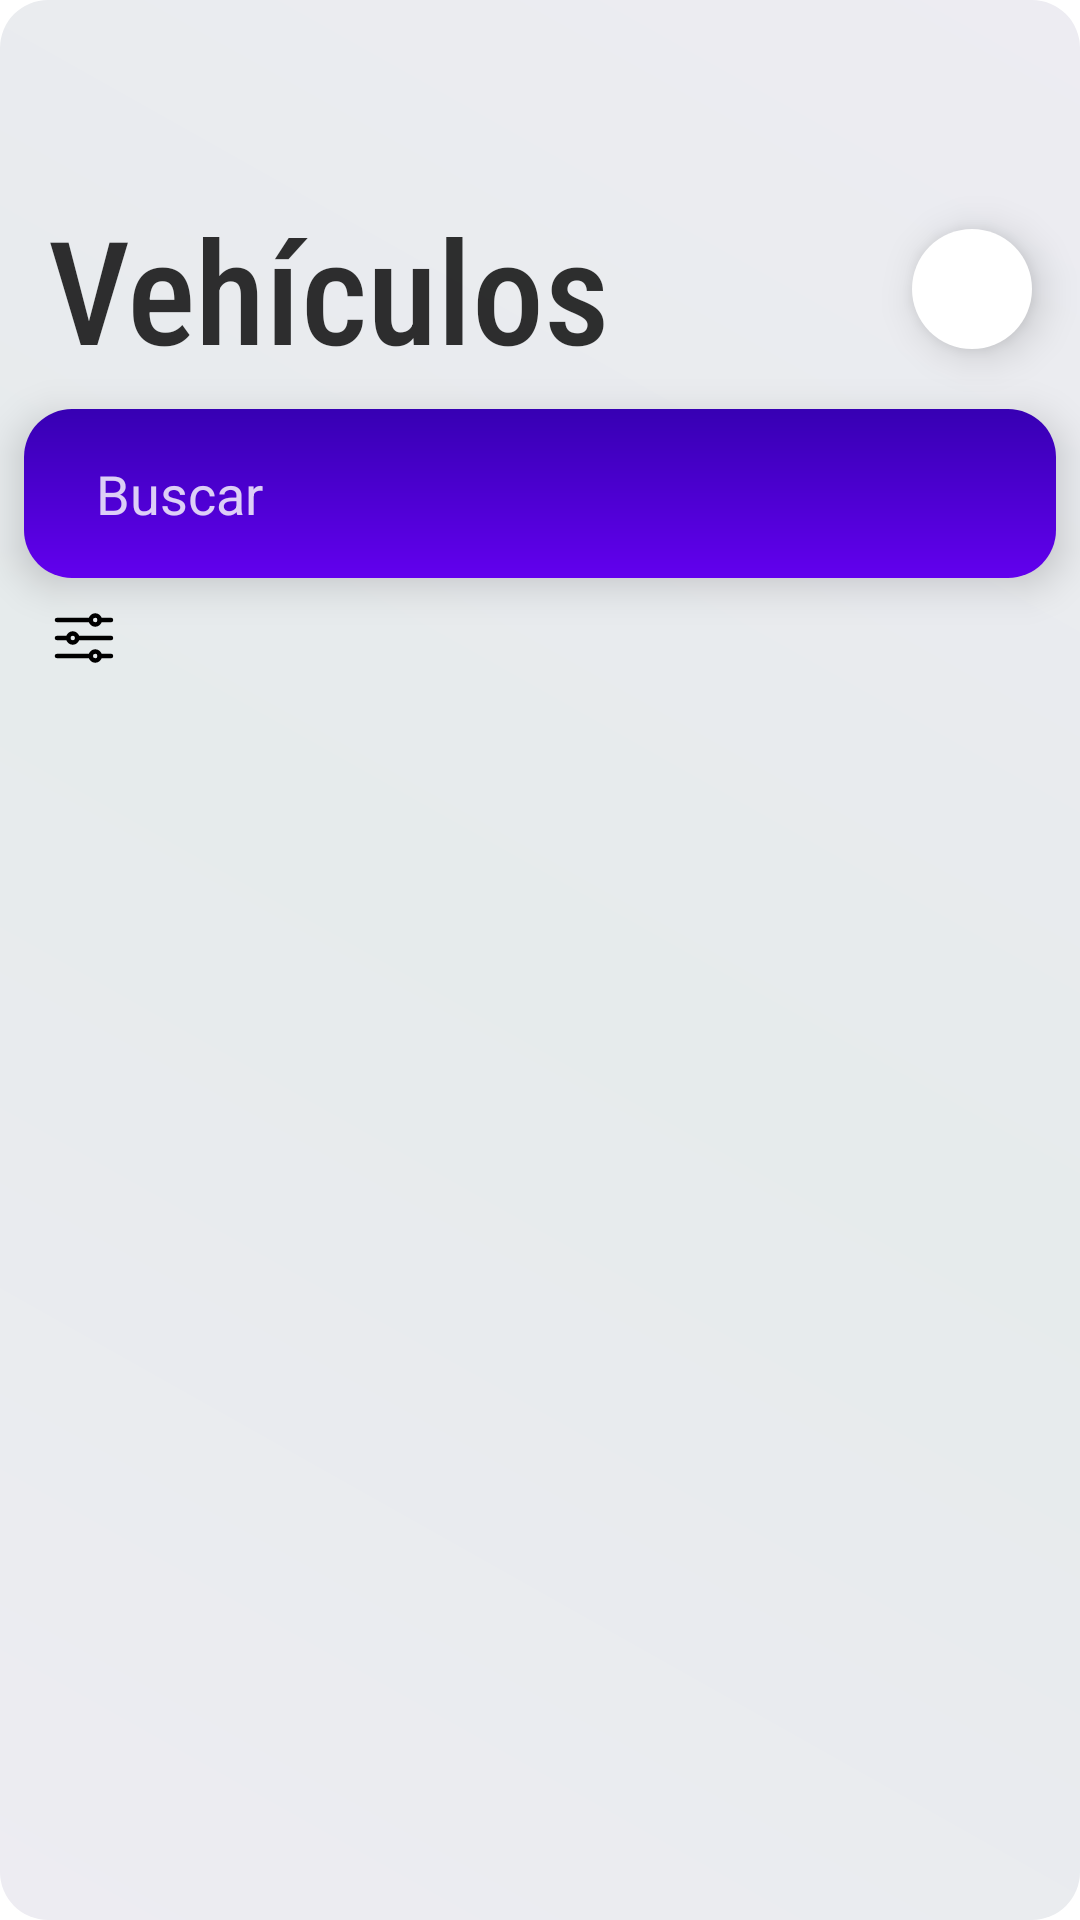

This screen was rendered from an Android layout file. Write that file and the resources it references.
<!-- AndroidManifest.xml: application theme AppTheme -->
<!-- res/layout/fragment_cars.xml -->
<?xml version="1.0" encoding="utf-8"?>
<androidx.constraintlayout.widget.ConstraintLayout
    xmlns:android="http://schemas.android.com/apk/res/android"
    xmlns:app="http://schemas.android.com/apk/res-auto"
    xmlns:tools="http://schemas.android.com/tools"
    android:layout_width="match_parent"
    android:layout_height="match_parent">

    <TextView
        android:id="@+id/tv_title"
        style="@style/MainTitle"
        android:layout_width="wrap_content"
        android:layout_height="wrap_content"
        android:text="@string/title_cars"
        app:layout_constraintStart_toStartOf="parent"
        app:layout_constraintTop_toTopOf="parent" />

    <ImageView
        android:id="@+id/iv_add_car"
        android:layout_width="40dp"
        android:layout_height="40dp"
        android:padding="2dp"
        android:clickable="true"
        android:layout_marginRight="@dimen/spacing_normal"
        android:background="@drawable/bg_circle_white"
        android:src="@drawable/ic_add_outline"
        android:tint="@color/colorAccent"
        android:elevation="@dimen/spacing_half"
        app:layout_constraintBottom_toBottomOf="@+id/tv_title"
        app:layout_constraintEnd_toEndOf="parent"
        app:layout_constraintTop_toTopOf="@+id/tv_title" />

    <LinearLayout
        android:id="@+id/ll_search"
        android:layout_width="match_parent"
        android:layout_height="wrap_content"
        android:layout_margin="@dimen/spacing_half"
        android:background="@drawable/bg_rounded_primary"
        android:gravity="center_vertical"
        android:orientation="horizontal"
        android:padding="@dimen/spacing_normal"
        android:elevation="@dimen/spacing_half"
        app:layout_constraintEnd_toEndOf="parent"
        app:layout_constraintStart_toStartOf="parent"
        app:layout_constraintTop_toBottomOf="@+id/tv_title">

        <ImageView
            android:layout_width="wrap_content"
            android:layout_height="wrap_content"
            android:tint="@android:color/white"
            app:srcCompat="@drawable/ic_search_outline" />

        <EditText
            android:id="@+id/et_search"
            android:textColor="@android:color/white"
            android:textColorHint="@color/white80"
            android:layout_width="match_parent"
            android:layout_height="wrap_content"
            android:layout_marginLeft="@dimen/spacing_half"
            android:background="@null"
            android:digits="@string/allowed_chars"
            android:maxLines="1"
            android:hint="@string/search" />
    </LinearLayout>

    <LinearLayout
        android:id="@+id/ll_add"
        android:layout_width="match_parent"
        android:layout_height="wrap_content"
        android:gravity="center_vertical"
        android:orientation="horizontal"
        android:paddingVertical="@dimen/spacing_half"
        android:paddingHorizontal="@dimen/spacing_normal"
        app:layout_constraintEnd_toEndOf="parent"
        app:layout_constraintStart_toStartOf="parent"
        app:layout_constraintTop_toBottomOf="@+id/ll_search">

        <ImageView
            android:layout_width="wrap_content"
            android:layout_height="wrap_content"
            android:tint="@color/text_primary"
            android:layout_marginRight="@dimen/spacing_half"
            app:srcCompat="@drawable/ic_options_outline" />
        <androidx.recyclerview.widget.RecyclerView
            android:id="@+id/rv_filter"
            android:layout_width="match_parent"
            android:layout_height="wrap_content"/>
    </LinearLayout>

    <androidx.recyclerview.widget.RecyclerView
        android:id="@+id/recycler_view"
        android:layout_width="match_parent"
        android:layout_height="0dp"
        android:clipToPadding="false"
        android:paddingVertical="@dimen/spacing_half"
        android:paddingTop="16dp"
        app:layout_constraintBottom_toBottomOf="parent"
        app:layout_constraintTop_toBottomOf="@+id/ll_add"
        app:layout_constraintVertical_bias="0.0"
        tools:layout_editor_absoluteX="16dp" />
</androidx.constraintlayout.widget.ConstraintLayout>
<!-- resources referenced by this layout -->
<resources>
  <color name="colorAccent">#F38258</color>
  <color name="text_primary">#CE000000</color>
  <color name="white80">#CEFFFFFF</color>
  <dimen name="spacing_half">8dp</dimen>
  <dimen name="spacing_normal">16dp</dimen>
  <!-- drawable bg_circle_white (drawable) -->
  <?xml version="1.0" encoding="UTF-8"?>
  <shape xmlns:android="http://schemas.android.com/apk/res/android" android:shape="oval">
      <solid android:color="@android:color/white"/>
      <padding android:left="0dp" android:top="0dp" android:right="0dp" android:bottom="0dp" />
  </shape>
  <!-- drawable bg_rounded_primary (drawable) -->
  <?xml version="1.0" encoding="UTF-8"?>
  <shape xmlns:android="http://schemas.android.com/apk/res/android">
      <gradient
          android:angle="90"
          android:startColor="@color/colorPrimary"
          android:endColor="@color/colorPrimaryDark"
          android:type="linear" />
      <corners android:radius="@dimen/corner_radio_normal"/>
      <padding android:left="0dp" android:top="0dp" android:right="0dp" android:bottom="0dp" />
  </shape>
  <!-- drawable ic_options_outline: vector/xml drawable (drawable, 2164 chars, omitted) -->
  <string name="allowed_chars">abcdefghijklmnñopqrstuvwxyzABCDEFGHIJKLMNÑOPQRSTUVWXYZ0123456789</string>
  <string name="search">Buscar</string>
  <string name="title_cars">Vehículos</string>
  <style name="MainTitle">
          <item name="android:layout_marginStart">@dimen/spacing_normal</item>
          <item name="android:layout_marginEnd">@dimen/spacing_normal</item>
          <item name="android:layout_marginTop">@dimen/spacing_xl</item>
          <item name="android:textSize">48sp</item>
          <item name="android:textColor">@color/text_primary</item>
          <item name="fontFamily">sans-serif-condensed-medium</item>
      </style>
  <style name="AppTheme" parent="Theme.AppCompat.Light.DarkActionBar">
          
          <item name="colorPrimary">@color/colorPrimary</item>
          <item name="colorPrimaryDark">@color/colorPrimaryDark</item>
          <item name="colorAccent">@color/colorAccent</item>
          <item name="android:windowTranslucentStatus">true</item>
          <item name="android:windowBackground">@drawable/bg_screen_gradient</item>
      </style>
  <color name="colorPrimary">#6200EE</color>
  <color name="colorPrimaryDark">#3700B3</color>
  <dimen name="corner_radio_normal">16dp</dimen>
  <dimen name="spacing_xl">64dp</dimen>
  <!-- drawable bg_screen_gradient (drawable) -->
  <?xml version="1.0" encoding="UTF-8"?>
  <shape xmlns:android="http://schemas.android.com/apk/res/android">
      <gradient
          android:angle="45"
          android:startColor="@color/screen_background"
          android:centerColor="@color/screen_background_2"
          android:endColor="@color/screen_background"
          android:type="linear" />
      <corners android:radius="@dimen/corner_radio_normal"/>
      <padding android:left="0dp" android:top="0dp" android:right="0dp" android:bottom="0dp" />
  </shape>
  <color name="screen_background">#EDECF2</color>
  <color name="screen_background_2">#E6EBEC</color>
</resources>
